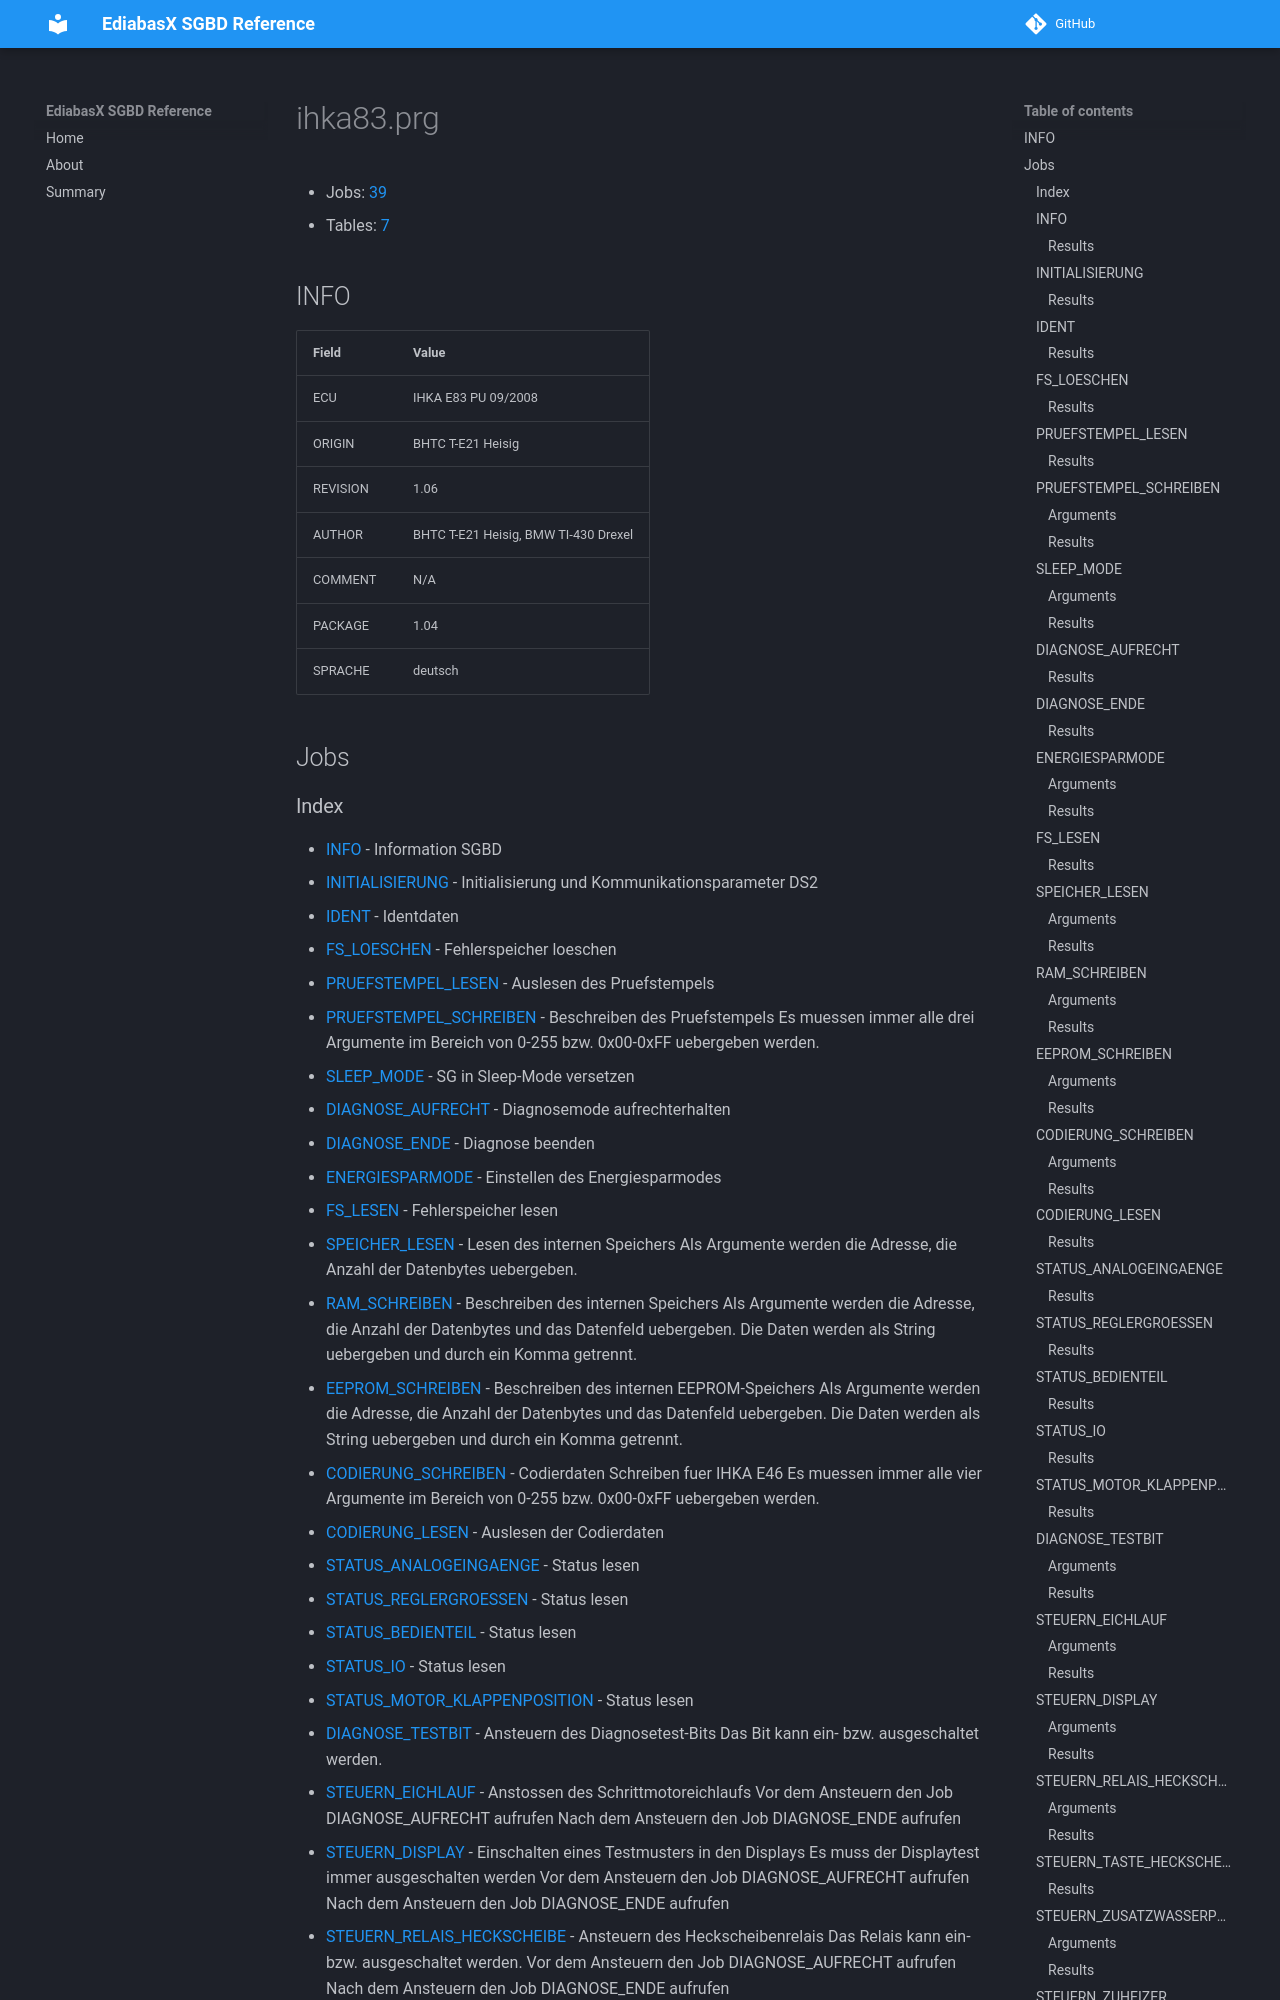

repository: emdzej/ediabasx-docs-sgbd · page: sgbd/ihka83/index.html · generator: mkdocs

# ihka83.prg

- Jobs: [39](#jobs)
- Tables: [7](#tables)

## INFO

| Field | Value |
| --- | --- |
| ECU | IHKA E83 PU 09/2008 |
| ORIGIN | BHTC T-E21 Heisig |
| REVISION | 1.06 |
| AUTHOR | BHTC T-E21 Heisig, BMW TI-430 Drexel |
| COMMENT | N/A |
| PACKAGE | 1.04 |
| SPRACHE | deutsch |

## Jobs
